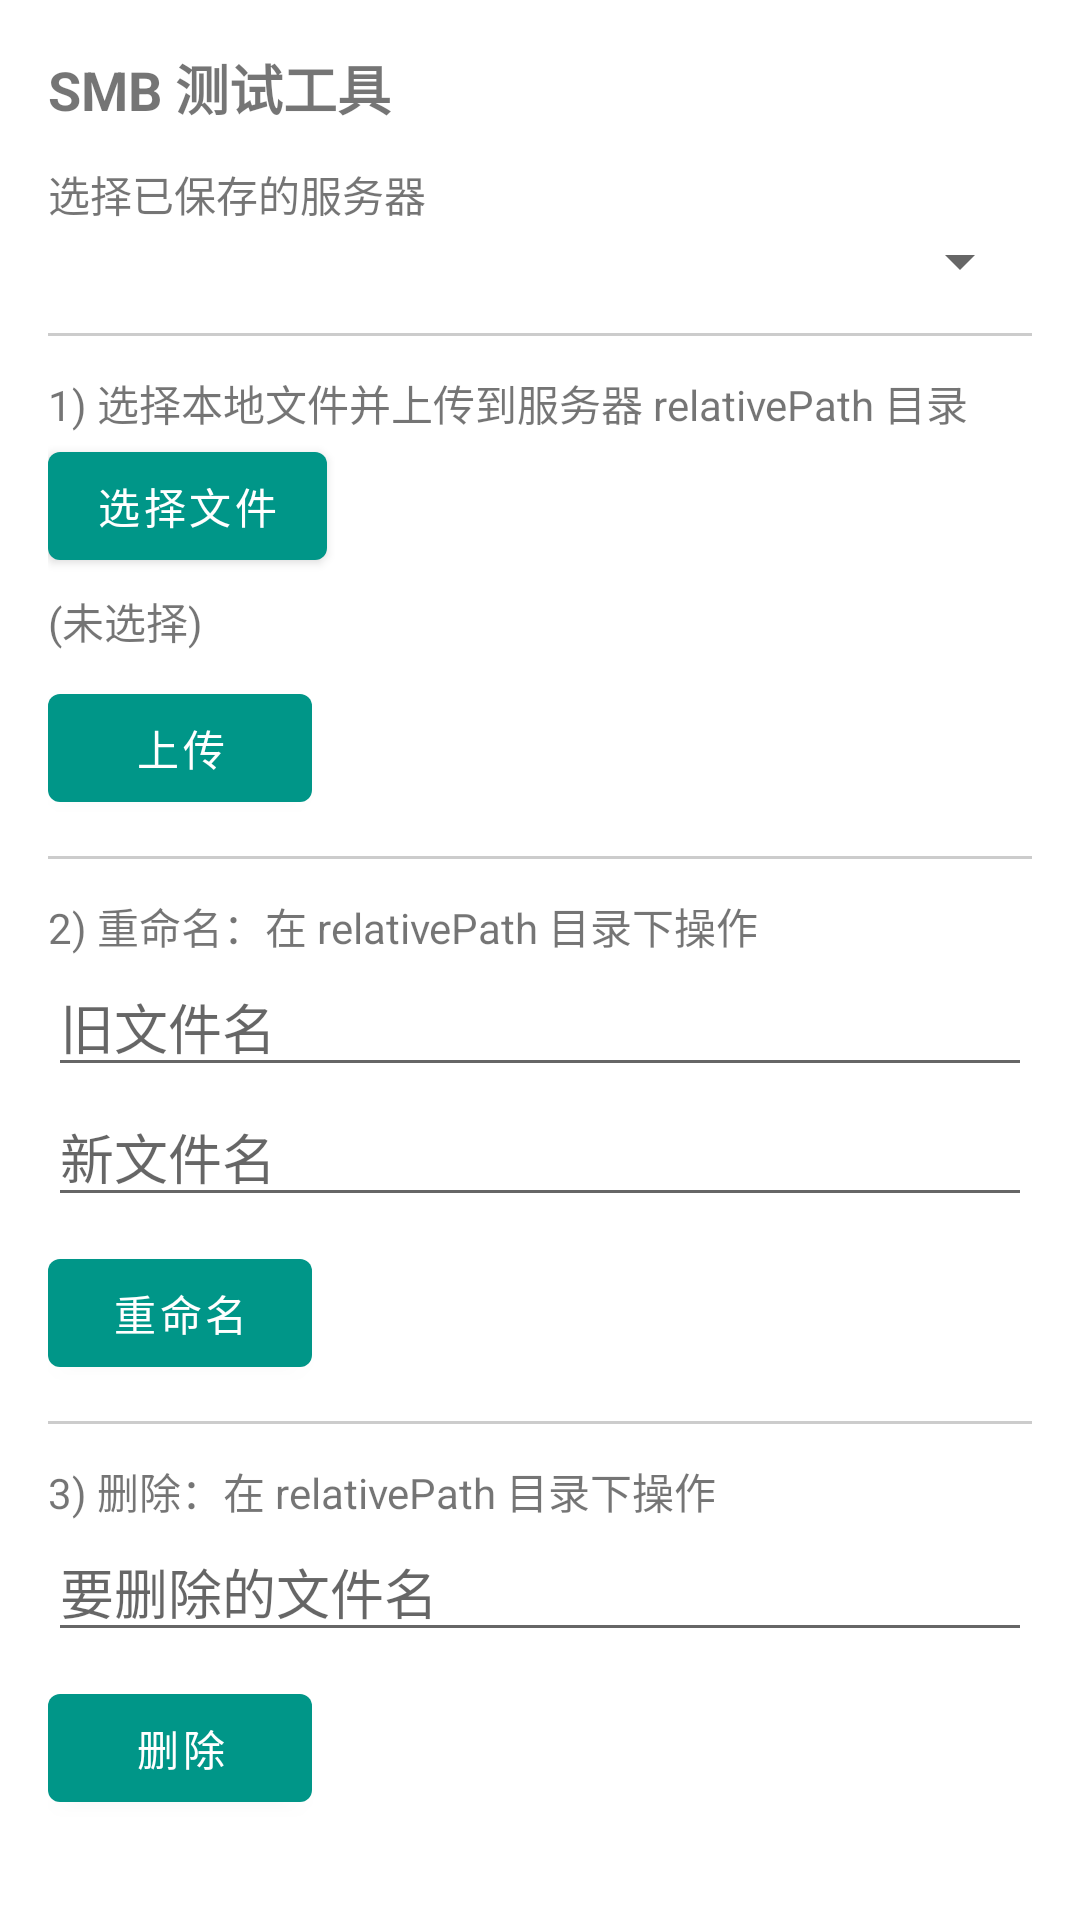

The Android layout XML behind this screen, and the referenced resources:
<!-- AndroidManifest.xml: activity theme AppTheme.Toolbar -->
<!-- res/layout/activity_smb_tools.xml -->
<?xml version="1.0" encoding="utf-8"?>
<ScrollView xmlns:android="http://schemas.android.com/apk/res/android"
    android:layout_width="match_parent"
    android:layout_height="match_parent">

    <LinearLayout
        android:orientation="vertical"
        android:padding="16dp"
        android:layout_width="match_parent"
        android:layout_height="wrap_content">

        <TextView
            android:id="@+id/text_title"
            android:text="SMB 测试工具"
            android:textSize="18sp"
            android:textStyle="bold"
            android:layout_width="wrap_content"
            android:layout_height="wrap_content"/>

        <TextView
            android:text="选择已保存的服务器"
            android:layout_width="wrap_content"
            android:layout_height="wrap_content"
            android:layout_marginTop="12dp"/>

        <Spinner
            android:id="@+id/spinner_servers"
            android:layout_width="match_parent"
            android:layout_height="wrap_content"/>

        <View
            android:layout_width="match_parent"
            android:layout_height="1dp"
            android:background="#33000000"
            android:layout_marginTop="12dp"/>

        <TextView
            android:text="1) 选择本地文件并上传到服务器 relativePath 目录"
            android:layout_width="wrap_content"
            android:layout_height="wrap_content"
            android:layout_marginTop="12dp"/>

        <Button
            android:id="@+id/btn_pick_file"
            android:text="选择文件"
            android:layout_width="wrap_content"
            android:layout_height="wrap_content"/>

        <TextView
            android:id="@+id/text_picked"
            android:text="(未选择)"
            android:layout_width="match_parent"
            android:layout_height="wrap_content"
            android:ellipsize="end"
            android:maxLines="2"
            android:layout_marginTop="4dp"/>

        <Button
            android:id="@+id/btn_upload"
            android:text="上传"
            android:layout_width="wrap_content"
            android:layout_height="wrap_content"
            android:layout_marginTop="8dp"/>

        <View
            android:layout_width="match_parent"
            android:layout_height="1dp"
            android:background="#33000000"
            android:layout_marginTop="12dp"/>

        <TextView
            android:text="2) 重命名：在 relativePath 目录下操作"
            android:layout_width="wrap_content"
            android:layout_height="wrap_content"
            android:layout_marginTop="12dp"/>

        <EditText
            android:id="@+id/edit_old_name"
            android:hint="旧文件名"
            android:layout_width="match_parent"
            android:layout_height="wrap_content"/>

        <EditText
            android:id="@+id/edit_new_name"
            android:hint="新文件名"
            android:layout_width="match_parent"
            android:layout_height="wrap_content"/>

        <Button
            android:id="@+id/btn_rename"
            android:text="重命名"
            android:layout_width="wrap_content"
            android:layout_height="wrap_content"
            android:layout_marginTop="8dp"/>

        <View
            android:layout_width="match_parent"
            android:layout_height="1dp"
            android:background="#33000000"
            android:layout_marginTop="12dp"/>

        <TextView
            android:text="3) 删除：在 relativePath 目录下操作"
            android:layout_width="wrap_content"
            android:layout_height="wrap_content"
            android:layout_marginTop="12dp"/>

        <EditText
            android:id="@+id/edit_delete_name"
            android:hint="要删除的文件名"
            android:layout_width="match_parent"
            android:layout_height="wrap_content"/>

        <Button
            android:id="@+id/btn_delete"
            android:text="删除"
            android:layout_width="wrap_content"
            android:layout_height="wrap_content"
            android:layout_marginTop="8dp"/>

    </LinearLayout>
</ScrollView>
<!-- resources referenced by this layout -->
<resources>
  <style name="AppTheme.Toolbar" parent="AppTheme.NoActionBar" />
  <style name="AppTheme.NoActionBar">
          <item name="windowActionBar">false</item>
          <item name="windowNoTitle">true</item>
      </style>
</resources>
